Photos from the image-classification dataset "Machine_Learning" in the GitHub repository imurbi/Machine_Learning. Its 2 classes are: helipad, no helipad.

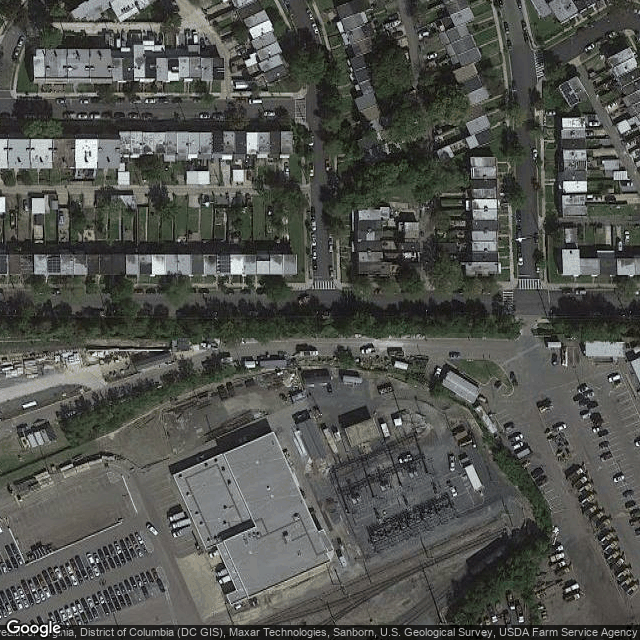
Label: no helipad

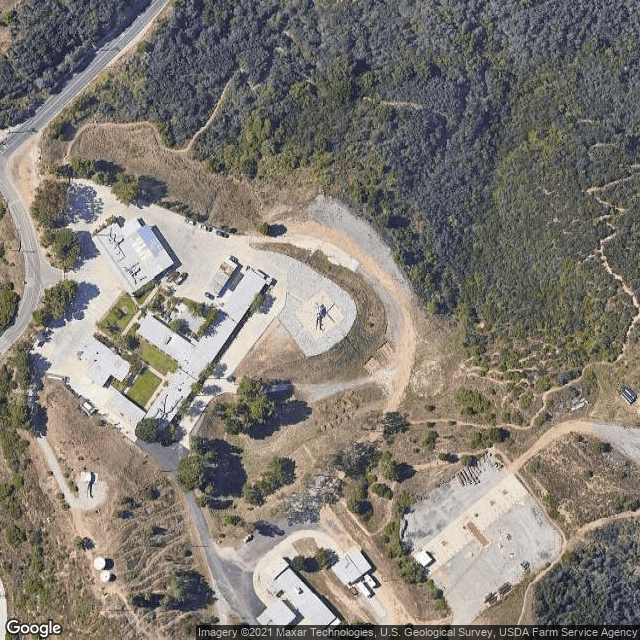
Label: helipad

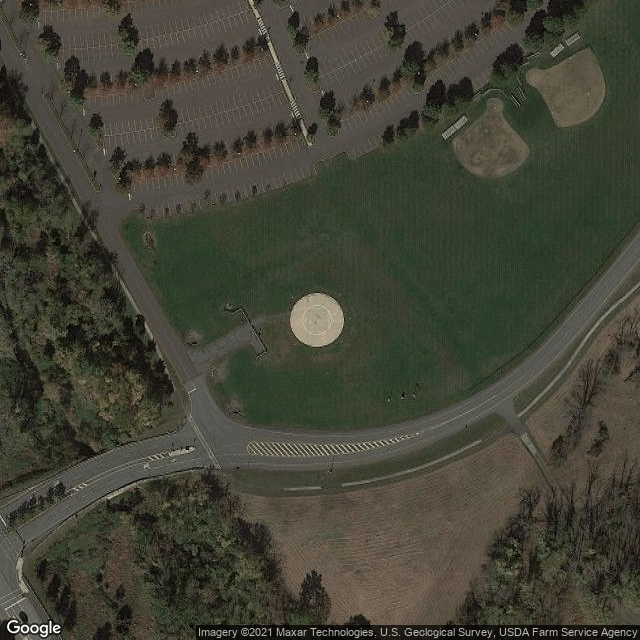
Label: helipad

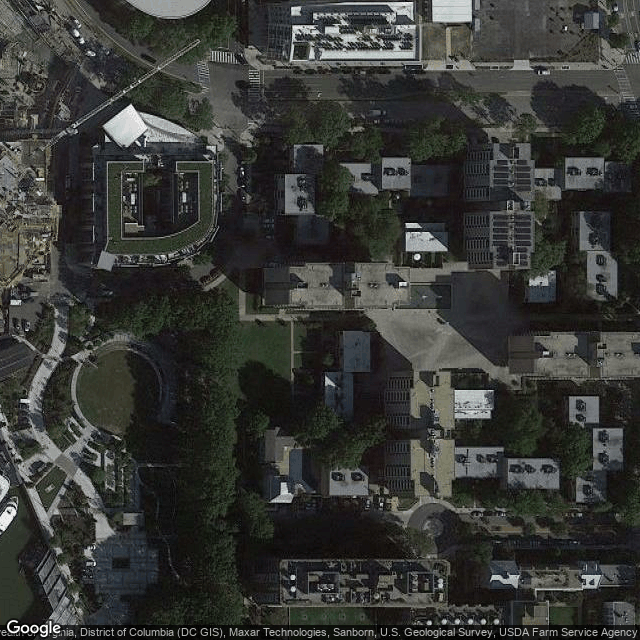
Label: no helipad

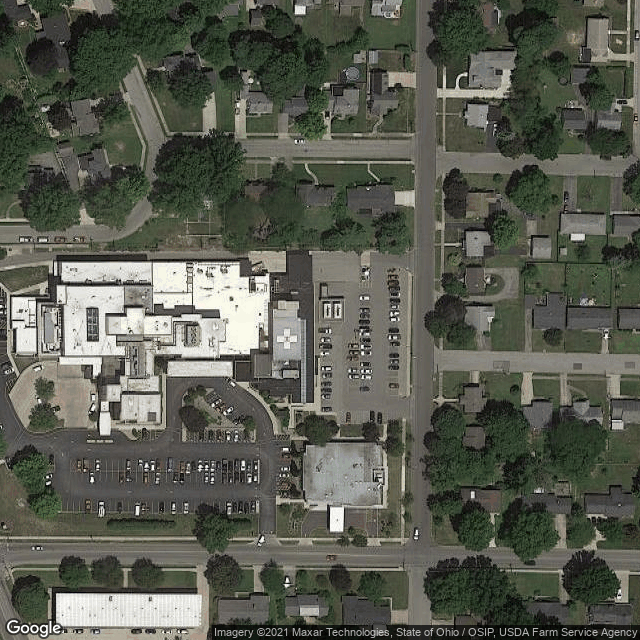
Label: helipad

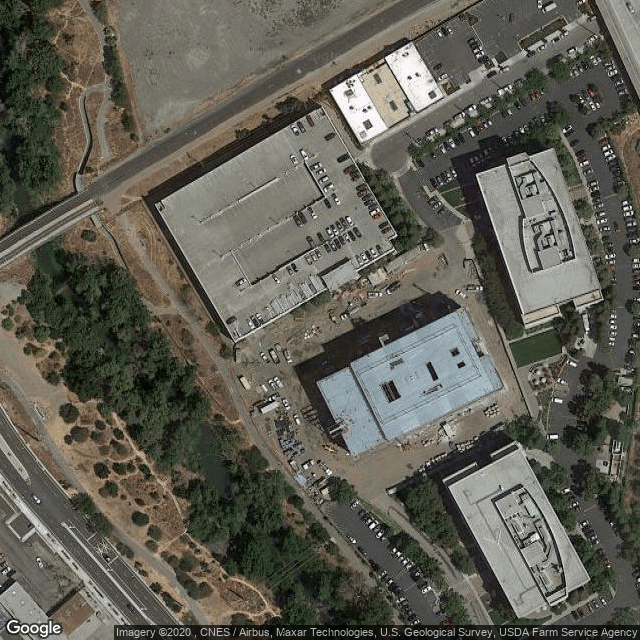
Label: no helipad
